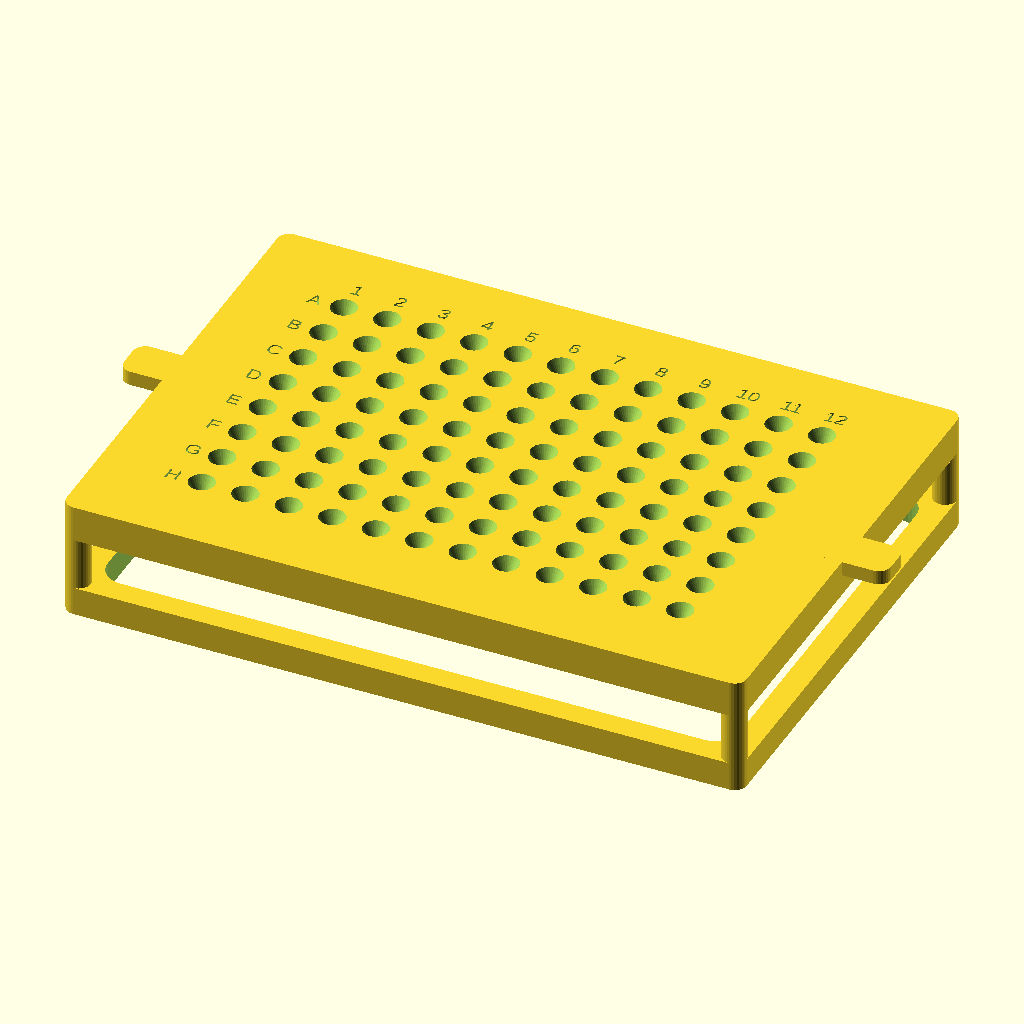
Cell 1: rendered with the file's own defaults.
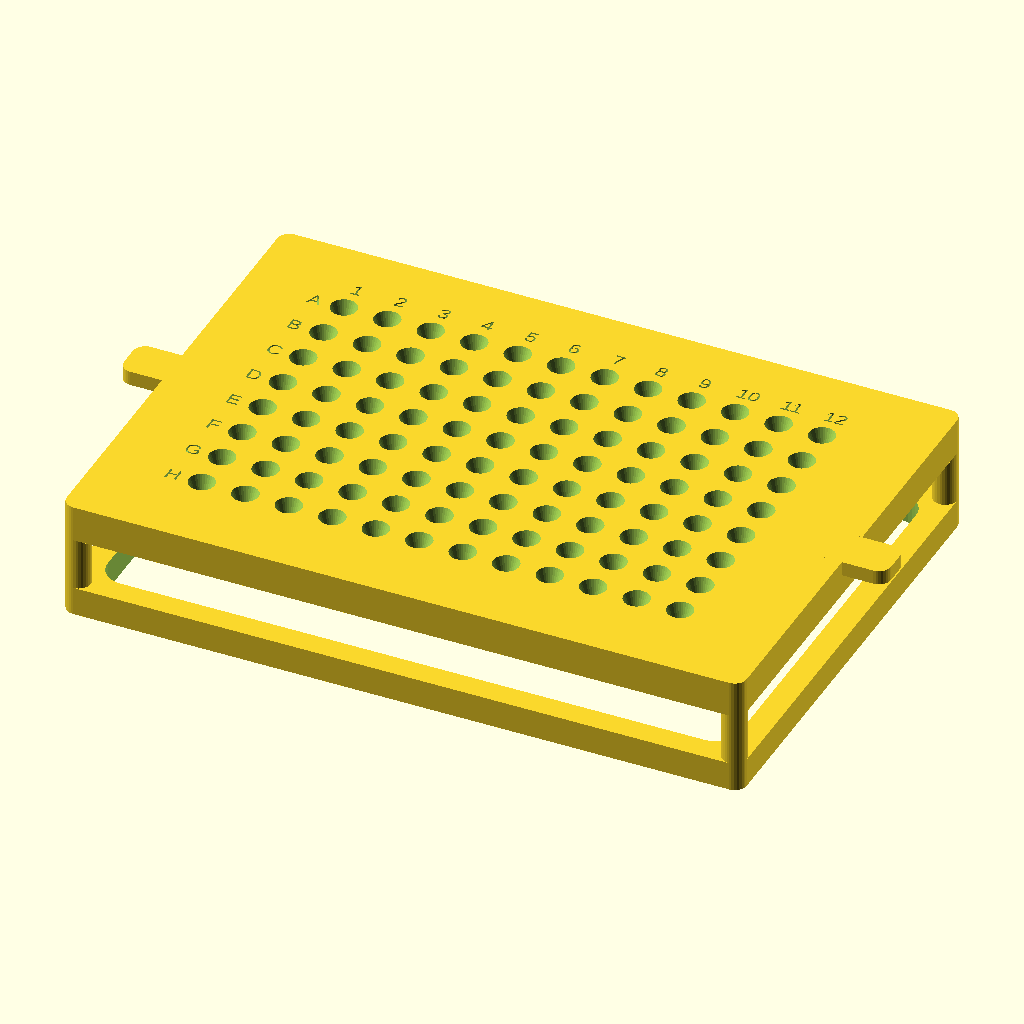
Cell 2 — tip_diameter set to 2.4, the other parameters unchanged.
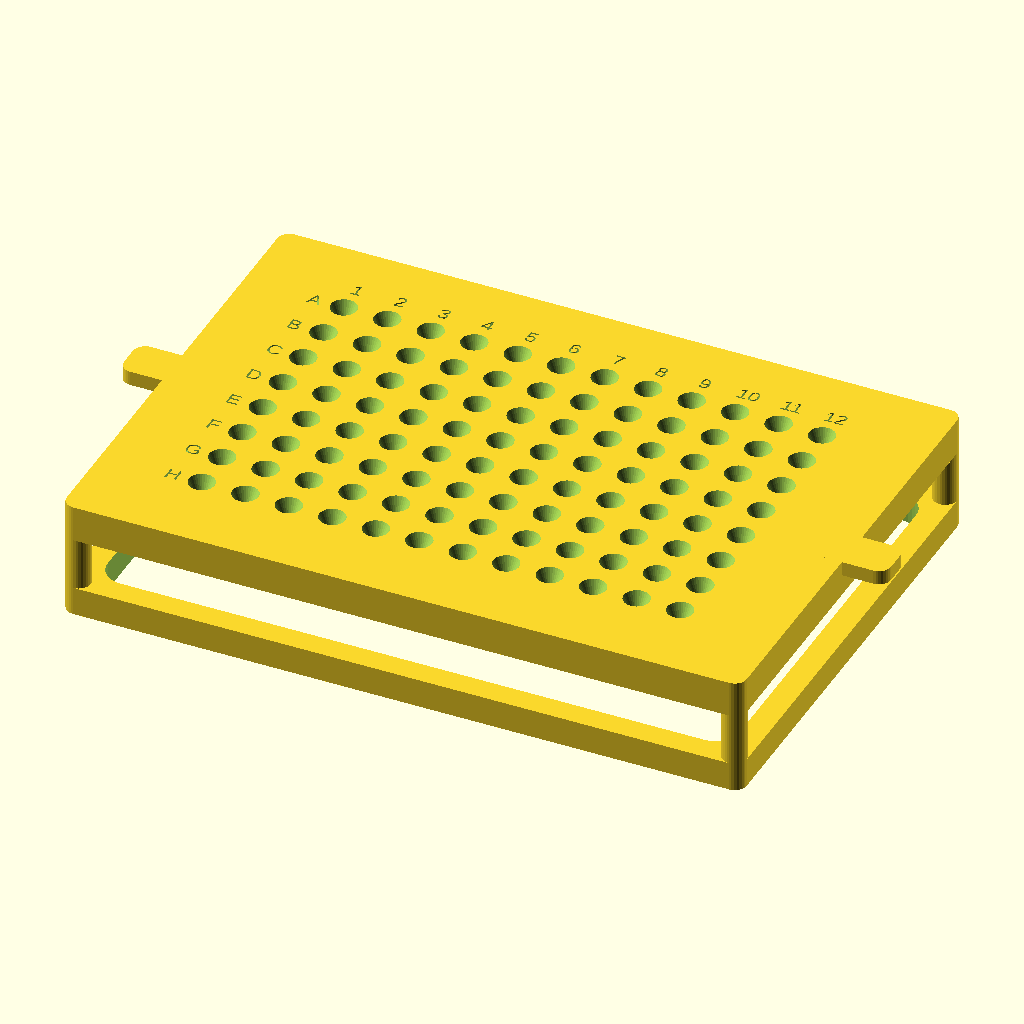
Cell 3 — tip_clearance set to 1, the other parameters unchanged.
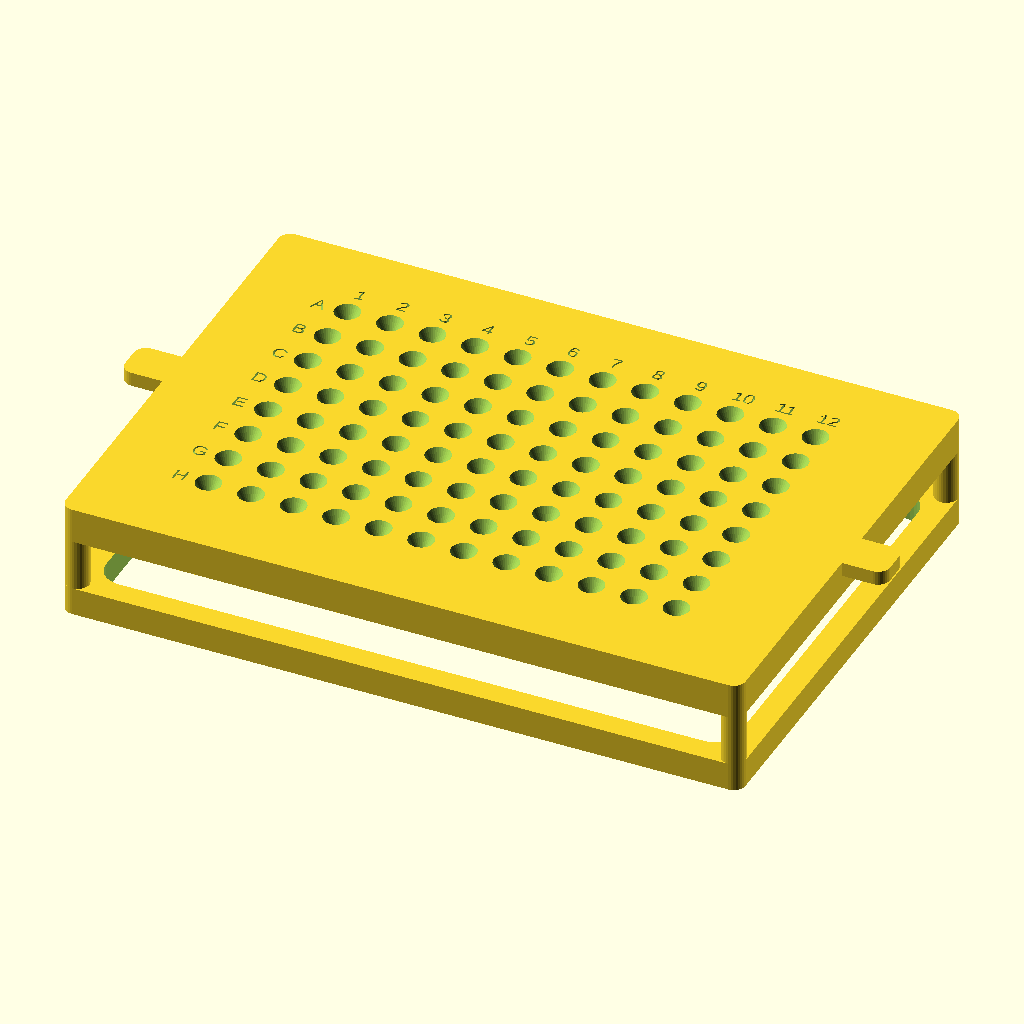
Cell 4: fit_clearance = 3 (everything else at default).
All cells are drawn from the same view direction (rotation 55°, 0°, 25°, orthographic, colour scheme Cornfield), but the view is re-fitted for each cell, so position and scale can differ between cells as well as the parameter.
Source of the model, Pp_test.scad:
// Well-Plate Pipette Guide - Polypropylene Version
// Sits on a well plate; funneled holes guide pipette tips into each well.
// Units: mm
// By Cameron Brooks and Hadden Christ, May 2026
//
// PP printing recommendations:
// - PP shrinks/warps more than PETG, so clearances are loosened.
// - Use a brim or raft if corners lift.
// - Use low cooling fan.
// - Use a PP-compatible bed surface or adhesive.
// - Print PETG first if possible to confirm geometry before printing PP.

// ===== Global settings =====

$fn = $preview ? 32 : 128;
z_fight = 0.05;

// ===== Parameters =====

plate = "96"; // "24" or "96"

// PP adjustment:
// Increased from 0.15/0.35 because small printed holes can shrink.
tip_diameter = 1.20;
tip_clearance = 0.50;

// PP adjustment:
// Increased because the collar may shrink and become too tight on the well plate.
fit_clearance = 1.50;

wall = 5.0;
collar = 6.0;
air = 2.5;
labels = true;

// PP adjustment:
// Slightly thicker guide plate to reduce flex.
slab = 7.5;

// PP adjustment:
// Deeper engraving so labels remain visible after printing.
label_depth = 0.8;

module dummy(){};

// ===== Plate specs =====
//                      rows cols  a1_x   a1_y  pitch  height
//
// 24-well plate = 4 rows x 6 columns
// 96-well plate = 8 rows x 12 columns

spec =
  (plate == "24") ?
    [4, 6, 18.83, 15.69, 18.0, 14.35]
  :
    [8, 12, 14.38, 11.24, 9.0, 14.40];

rows = spec[0];
cols = spec[1];
a1_x = spec[2];
a1_y = spec[3];
pitch = spec[4];
plate_height = spec[5];

plate_length = 127.76;
plate_width = 85.48;

echo(str("Plate = ", plate, ", holes = ", rows * cols));

// ===== Derived Dimensions =====

bore = tip_diameter + tip_clearance;

straight = 4.0;
funnel_depth = slab - straight;

// Larger funnel for 24-well plate.
// Smaller funnel for 96-well plate because the wells are closer together.
funnel = (plate == "24") ? 8.0 : 5.4;

top_z = plate_height + air;
height = top_z + slab;

outer_length = plate_length + 2 * (fit_clearance + wall);
outer_width = plate_width + 2 * (fit_clearance + wall);

inner_length = plate_length + 2 * fit_clearance;
inner_width = plate_width + 2 * fit_clearance;

tab_length = 18;
tab_width = 9;
tab_height = 3;

// Bigger labels for 24-well plate.
// Smaller labels for 96-well plate so they fit between wells.
label_size = (plate == "24") ? 4.5 : 3.0;
label_margin = pitch * 2 / 3;

// ===== Model =====

difference() {
  union() {

    // Registration collar
    // This skirt drops around the well plate to locate the guide.
    difference() {
      rbox(outer_length, outer_width, collar, wall / 2);

      translate([0, 0, -z_fight])
        rbox(inner_length, inner_width, collar + 2 * z_fight, wall);
    }

    // Corner posts
    // These support the top guide plate above the well plate.
    for (sx = [-1, 1], sy = [-1, 1])
      translate([
        sx * (inner_length / 2 + wall / 2),
        sy * (inner_width / 2 + wall / 2),
        collar
      ])
        cylinder(d = wall, h = top_z - collar);

    // Guide plate
    // PP version is slightly thicker to reduce flex.
    translate([0, 0, top_z])
      rbox(outer_length, outer_width, slab, wall / 2);

    // Lift tabs
    // Small side tabs make the guide easier to remove from the plate.
    for (sx = [-1, 1])
      translate([
        sx * (outer_length / 2),
        0,
        height - tab_height
      ])
        rbox(tab_length, tab_width, tab_height, wall / 2);
  }

  // Bore + funnel at each well
  // Bore is the straight hole for the pipette tip.
  // Funnel helps guide the tip into the bore.
  for (row = [0 : rows - 1], col = [0 : cols - 1]) {
    p = well_position(row, col);

    // Straight bore
    translate([p[0], p[1], top_z - z_fight])
      cylinder(
        h = slab + 2 * z_fight,
        d = bore
      );

    // Tapered funnel
    translate([p[0], p[1], height - funnel_depth - z_fight])
      cylinder(
        h = funnel_depth + 2 * z_fight,
        d1 = bore,
        d2 = funnel
      );
  }

  // Engraved labels
  // Labels are cut into the top surface, not extruded outward.
  if (labels) {

    // Row labels: A, B, C, etc.
    for (row = [0 : rows - 1]) {
      p = well_position(row, 0);

      translate([
        p[0] - label_margin,
        p[1],
        height - label_depth
      ])
        linear_extrude(label_depth + z_fight)
          text(
            chr(65 + row),
            size = label_size,
            halign = "center",
            valign = "center"
          );
    }

    // Column labels: 1, 2, 3, etc.
    for (col = [0 : cols - 1]) {
      p = well_position(0, col);

      translate([
        p[0],
        p[1] + label_margin,
        height - label_depth
      ])
        linear_extrude(label_depth + z_fight)
          text(
            str(col + 1),
            size = label_size,
            halign = "center",
            valign = "center"
          );
    }
  }
}

// ===== Helpers =====

function well_position(row, col) =
  [
    -plate_length / 2 + a1_x + col * pitch,
     plate_width / 2 - a1_y - row * pitch,
     0
  ];

module rbox(length, width, height, radius) {
  hull()
    for (
      x = [-length / 2 + radius, length / 2 - radius],
      y = [-width / 2 + radius, width / 2 - radius]
    )
      translate([x, y, 0])
        cylinder(h = height, r = radius);
}
Customizer parameters (derived from the source; name, type, default, range or options):
z_fight: number, default 0.05
plate: string, default "96"
tip_diameter: number, default 1.2
tip_clearance: number, default 0.5
fit_clearance: number, default 1.5
wall: number, default 5
collar: number, default 6
air: number, default 2.5
labels: bool, default true
slab: number, default 7.5
label_depth: number, default 0.8
